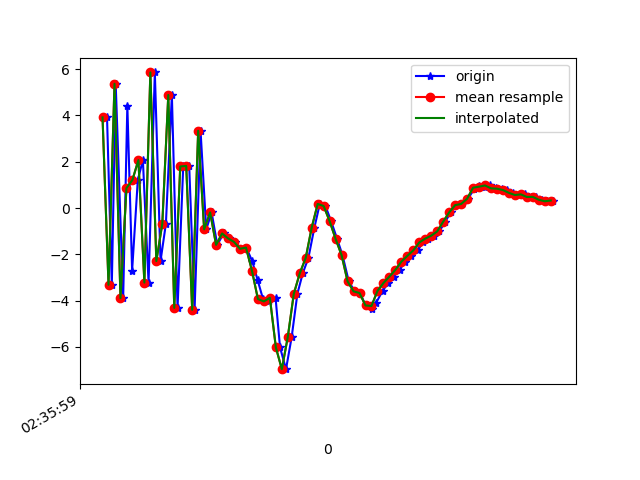

Source data for this figure (header and first rows):
1617849359575, 545003134263879, 3.9147682, 1.6697328, 8.583732
1617849359591, 545003153494649, -3.316, 0.3557, -6.975
1617849359604, 545003172725419, 5.367, 1.949, 6.16
1617849359629, 545003191956189, -3.895, 0.2034, -2.486
1617849359643, 545003211186959, 4.419, 2.2, 0.1082
1617849359659, 545003230417729, -2.701, 0.4244, 4.922
1617849359678, 545003249648499, 1.211, 1.443, -6.842
1617849359695, 545003268879269, 2.07, 1.613, 8.317
1617849359714, 545003288110039, -3.221, 0.3962, -5.127
1617849359735, 545003307340809, 5.855, 2.377, 0.89
1617849359754, 545003326571579, -2.293, 0.703, 5.681
1617849359772, 545003345802349, -0.6795, 1.248, -7.891
1617849359792, 545003365033119, 4.881, 2.055, 5.876
1617849359811, 545003384263889, -4.314, 0.4868, 0.735
1617849359830, 545003403494659, 1.793, 2.007, -6.507
1617849359850, 545003422725429, 1.819, 2.071, 7.143
1617849359868, 545003441956199, -4.397, 0.7555, -4.526
1617849359888, 545003461186969, 3.336, 2.752, -5.58
1617849359907, 545003480417739, -0.9212, 2.322, 4.646
1617849359925, 545003499648509, -0.1884, 2.045, 0.004334
1617849359944, 545003518879279, -1.59, 2.219, -6.011
1617849359965, 545003538110049, -1.1, 3.363, -4.994
1617849359984, 545003557340819, -1.312, 3.454, -6.606
1617849360002, 545003576571589, -1.465, 3.202, -6.914
1617849360023, 545003595802359, -1.761, 3.627, -5.96
1617849360041, 545003615033129, -1.709, 4.507, -5.092
1617849360061, 545003634263899, -2.299, 3.924, -3.774
1617849360079, 545003653494669, -3.112, 1.082, -2.401
1617849360097, 545003672725439, -3.931, -1.457, -0.3214
1617849360116, 545003691956209, -4.034, -2.773, 2.653
1617849360139, 545003711186979, -3.878, -2.469, 4.914
1617849360154, 545003730417749, -6.021, -3.382, 7.979
1617849360174, 545003749648519, -6.96, -4.748, 10.45
1617849360193, 545003768879289, -5.566, -5.551, 12.07
1617849360212, 545003788110059, -3.707, -5.056, 12.44
1617849360230, 545003807340829, -2.82, -4.101, 12.12
1617849360249, 545003826571599, -2.151, -3.289, 12.14
1617849360269, 545003845802369, -0.8425, -1.673, 11.61
1617849360287, 545003865033139, 0.175, -0.269, 10.17
1617849360306, 545003884263909, 0.08597, -0.164, 8.7
1617849360325, 545003903494679, -0.5717, -1.054, 7.883
1617849360345, 545003922725449, -1.335, -2.002, 6.848
1617849360363, 545003941956219, -2.037, -2.997, 5.262
1617849360384, 545003961186989, -3.167, -3.829, 4.186
1617849360404, 545003980417759, -3.599, -3.352, 3.251
1617849360421, 545003999648529, -3.671, -2.335, 1.897
1617849360441, 545004018879299, -4.209, -2.674, 1.827
1617849360461, 545004038110069, -4.356, -2.942, 0.2914
1617849360475, 545004057340839, -4.105, -2.113, -1.878
1617849360497, 545004076571609, -3.583, -0.5025, -3.484
1617849360516, 545004095802379, -3.24, 0.2399, -4.098
1617849360534, 545004115033149, -2.96, 0.3998, -4.242
1617849360554, 545004134263919, -2.671, -0.1805, -4.482
1617849360573, 545004153494689, -2.318, -0.4862, -5.224
1617849360592, 545004172725459, -2.068, 0.02532, -5.497
1617849360615, 545004191956229, -1.828, 0.6075, -5.531
1617849360632, 545004211186999, -1.488, 0.517, -5.565
1617849360650, 545004230417769, -1.321, 0.5533, -5.473
1617849360668, 545004249648539, -1.195, 0.8429, -5.112
1617849360687, 545004268879309, -1.01, 0.6313, -4.306
1617849360707, 545004288110079, -0.5896, 0.528, -3.198
... 19 more rows
